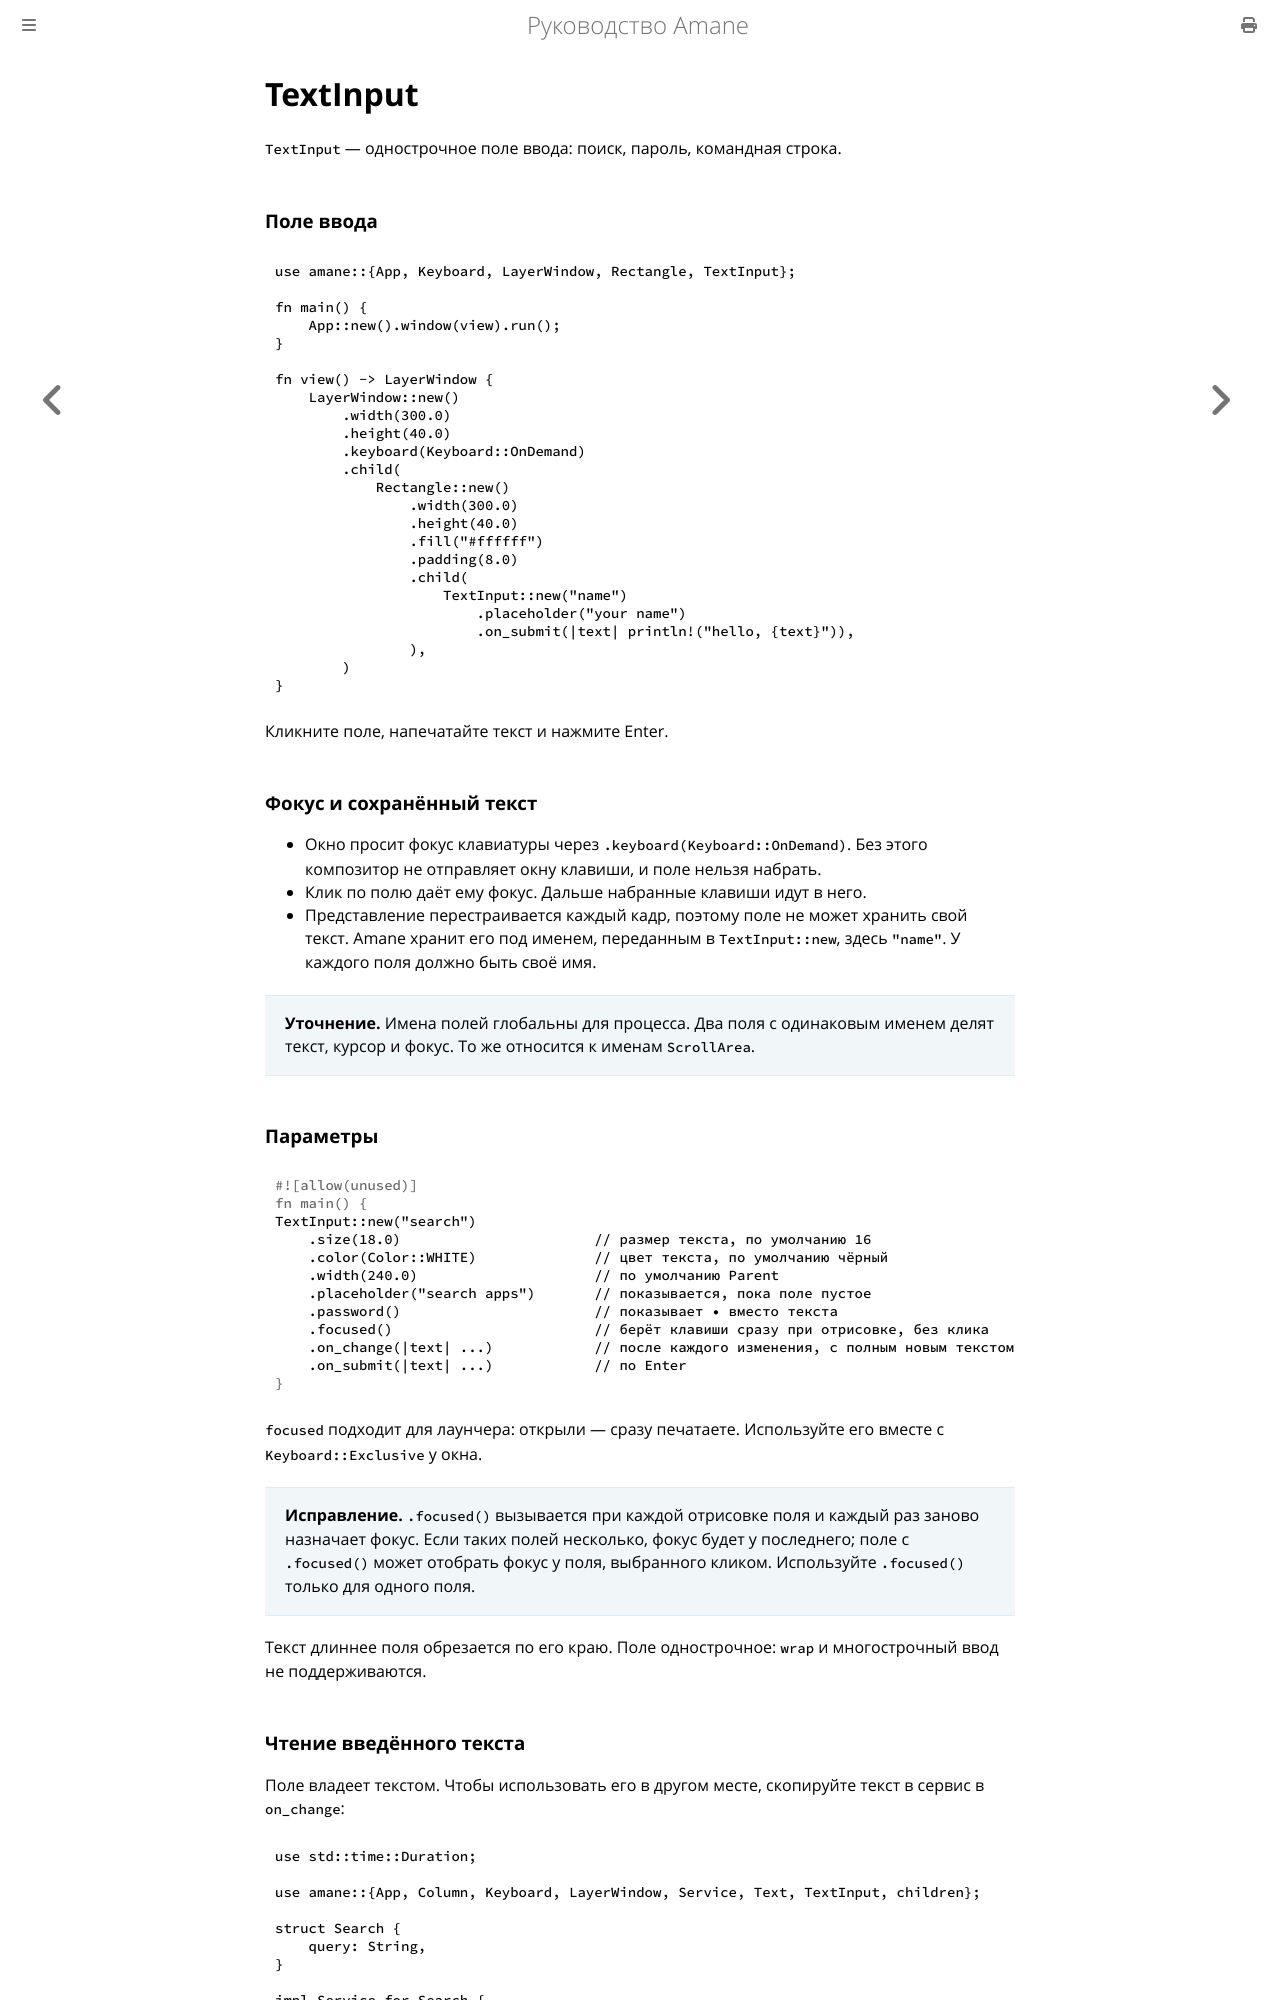

repository: wesdyqq/amane-ru · page: text_input.html · generator: mdbook

# TextInput

`TextInput` — однострочное поле ввода: поиск, пароль, командная строка.

### Поле ввода

```rust
use amane::{App, Keyboard, LayerWindow, Rectangle, TextInput};

fn main() {
    App::new().window(view).run();
}

fn view() -> LayerWindow {
    LayerWindow::new()
        .width(300.0)
        .height(40.0)
        .keyboard(Keyboard::OnDemand)
        .child(
            Rectangle::new()
                .width(300.0)
                .height(40.0)
                .fill("#ffffff")
                .padding(8.0)
                .child(
                    TextInput::new("name")
                        .placeholder("your name")
                        .on_submit(|text| println!("hello, {text}")),
                ),
        )
}
```

Кликните поле, напечатайте текст и нажмите Enter.

### Фокус и сохранённый текст

- Окно просит фокус клавиатуры через `.keyboard(Keyboard::OnDemand)`. Без этого композитор не отправляет окну клавиши, и поле нельзя набрать.
- Клик по полю даёт ему фокус. Дальше набранные клавиши идут в него.
- Представление перестраивается каждый кадр, поэтому поле не может хранить свой текст. Amane хранит его под именем, переданным в `TextInput::new`, здесь `"name"`. У каждого поля должно быть своё имя.

> **Уточнение.** Имена полей глобальны для процесса. Два поля с одинаковым именем делят текст, курсор и фокус. То же относится к именам `ScrollArea`.

### Параметры

```rust
TextInput::new("search")
    .size(18.0)                       // размер текста, по умолчанию 16
    .color(Color::WHITE)              // цвет текста, по умолчанию чёрный
    .width(240.0)                     // по умолчанию Parent
    .placeholder("search apps")       // показывается, пока поле пустое
    .password()                       // показывает • вместо текста
    .focused()                        // берёт клавиши сразу при отрисовке, без клика
    .on_change(|text| ...)            // после каждого изменения, с полным новым текстом
    .on_submit(|text| ...)            // по Enter
```

`focused` подходит для лаунчера: открыли — сразу печатаете. Используйте его вместе с `Keyboard::Exclusive` у окна.

> **Исправление.** `.focused()` вызывается при каждой отрисовке поля и каждый раз заново назначает фокус. Если таких полей несколько, фокус будет у последнего; поле с `.focused()` может отобрать фокус у поля, выбранного кликом. Используйте `.focused()` только для одного поля.

Текст длиннее поля обрезается по его краю. Поле однострочное: `wrap` и многострочный ввод не поддерживаются.
